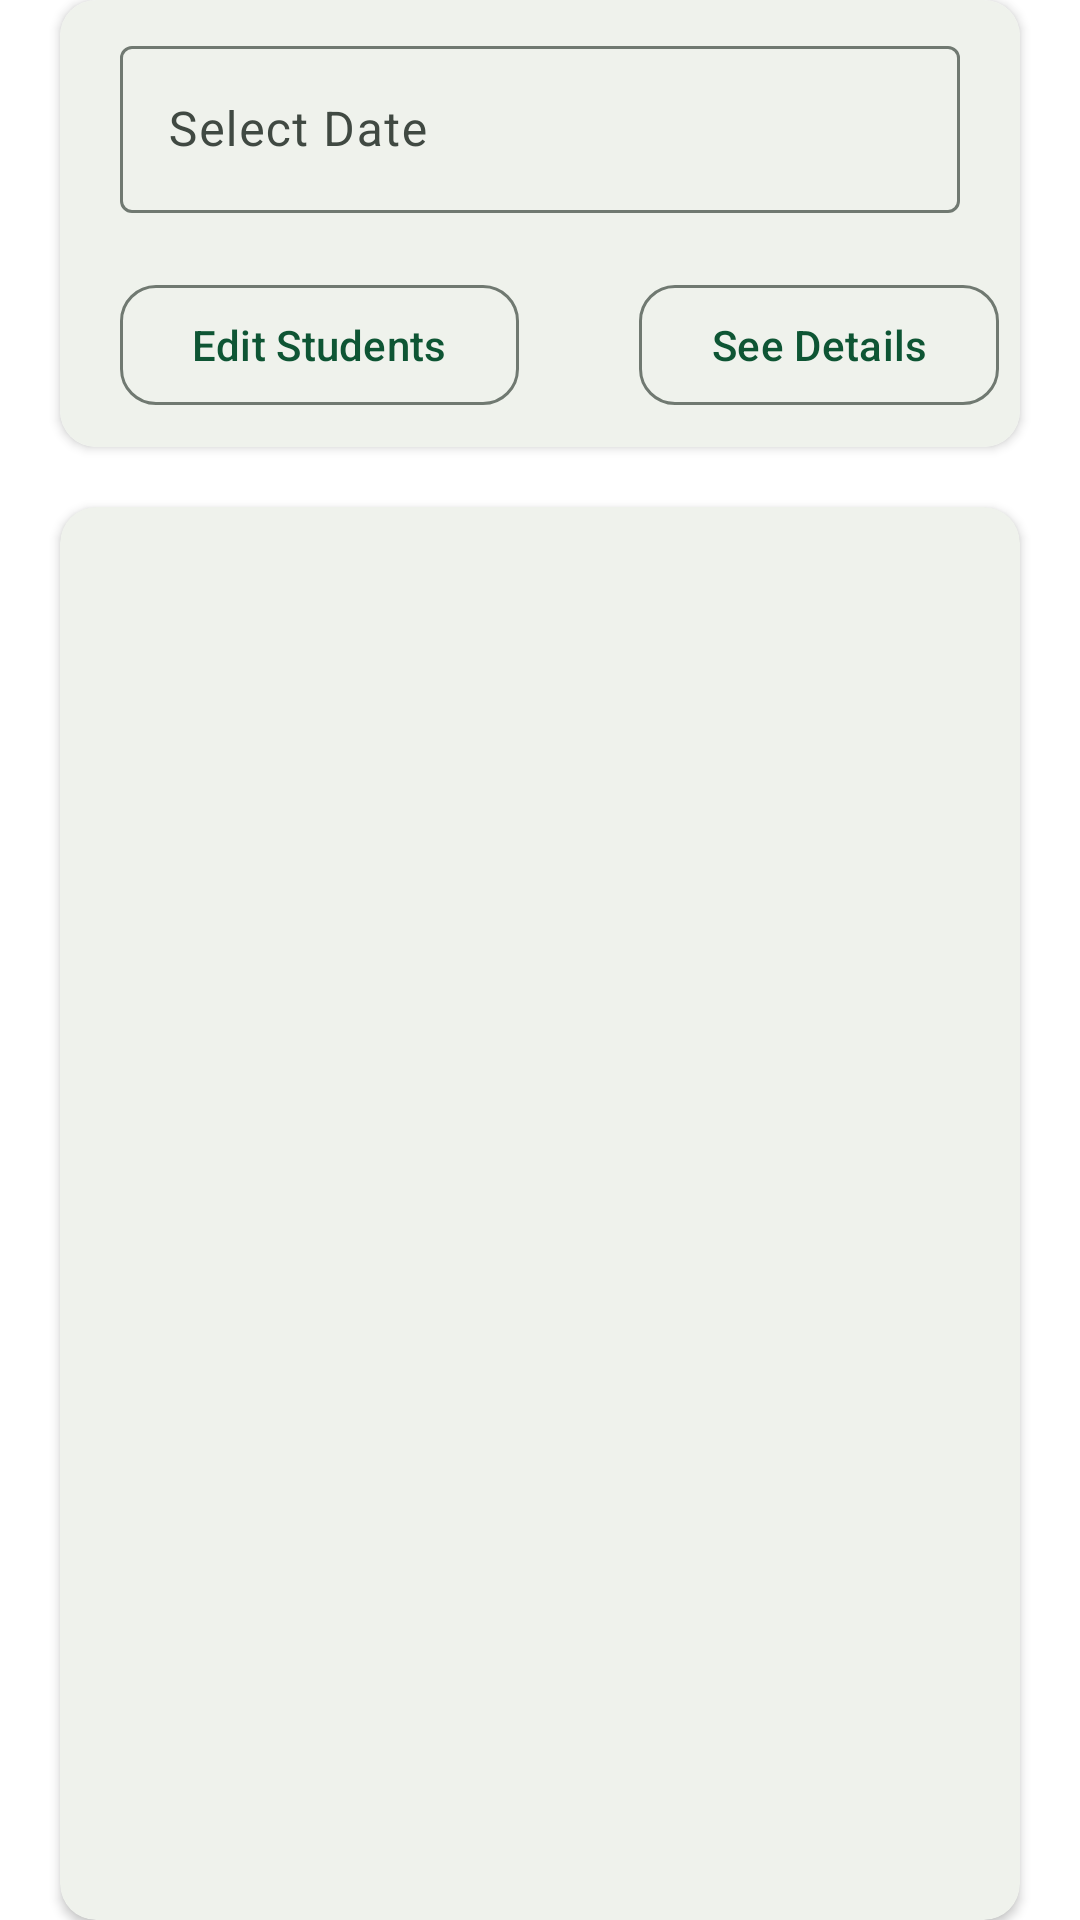

Android layout source for this screen:
<!-- AndroidManifest.xml: application theme Theme.ClassTracking -->
<!-- res/layout/fragment_attendance_teacher.xml -->
<?xml version="1.0" encoding="utf-8"?>
<LinearLayout xmlns:android="http://schemas.android.com/apk/res/android"
    android:layout_width="match_parent"
    android:layout_height="match_parent"
    xmlns:app="http://schemas.android.com/apk/res-auto"
    android:orientation="vertical">

    <androidx.cardview.widget.CardView
        android:layout_width="match_parent"
        android:layout_height="wrap_content"
        android:layout_marginHorizontal="20dp"
        app:cardCornerRadius="12dp">

        <LinearLayout
            android:layout_width="match_parent"
            android:layout_height="match_parent"
            android:background="@color/md_theme_inverseOnSurface"
            android:orientation="vertical">

            <LinearLayout
                android:layout_width="match_parent"
                android:layout_height="wrap_content"
                android:orientation="horizontal">

                <com.google.android.material.textfield.TextInputLayout
                    android:id="@+id/input_attendance_datetime"
                    android:layout_width="match_parent"
                    android:layout_height="wrap_content"
                    android:hint="@string/select_date"
                    android:layout_marginHorizontal="20dp"
                    android:layout_marginVertical="10dp"
                    app:endIconMode="custom"
                    app:endIconDrawable="@drawable/ic_calender"
                    android:orientation="horizontal">


                    <com.google.android.material.textfield.TextInputEditText
                        android:id="@+id/attendance_datetime"
                        android:layout_width="match_parent"
                        android:layout_height="match_parent"
                        android:focusable="false"
                        android:inputType="text" />
                </com.google.android.material.textfield.TextInputLayout>

            </LinearLayout>

            <LinearLayout
                android:layout_width="match_parent"
                android:layout_height="wrap_content"
                android:paddingVertical="10dp"
                android:orientation="horizontal">

                <com.google.android.material.button.MaterialButton
                    android:id="@+id/attendance_teacher_edit"
                    android:layout_width="wrap_content"
                    android:layout_height="wrap_content"
                    android:layout_marginHorizontal="20dp"
                    android:text="@string/edit_students"
                    android:layout_gravity="start"
                    android:textSize="14sp"
                    style="?attr/materialButtonOutlinedStyle"
                    app:cornerRadius="12dp" />

                <LinearLayout
                    android:layout_width="0dp"
                    android:layout_weight="1"
                    android:layout_height="match_parent" />

                <com.google.android.material.button.MaterialButton
                    android:id="@+id/attendance_teacher_see_detail"
                    android:layout_width="wrap_content"
                    android:layout_height="wrap_content"
                    android:layout_marginHorizontal="20dp"
                    android:text="@string/see_details"
                    style="?attr/materialButtonOutlinedStyle"
                    app:cornerRadius="12dp"
                    android:textSize="14sp"/>

            </LinearLayout>

        </LinearLayout>
    </androidx.cardview.widget.CardView>

    <androidx.cardview.widget.CardView
        android:layout_width="match_parent"
        android:layout_height="match_parent"
        android:layout_marginHorizontal="20dp"
        android:layout_marginTop="20dp"
        app:cardCornerRadius="12dp"
        android:backgroundTint="@color/md_theme_inverseOnSurface">

        <TextView
            android:id="@+id/no_attendance"
            android:layout_width="match_parent"
            android:layout_height="wrap_content"
            android:textAlignment="center"
            android:text="@string/no_attendance"
            android:textSize="18sp"
            android:textStyle="bold"
            android:textColor="@color/md_theme_onSurface"
            android:layout_margin="20dp"
            android:visibility="gone"/>

        <androidx.recyclerview.widget.RecyclerView
            android:id="@+id/attendance_list"
            android:layout_width="match_parent"
            android:layout_height="match_parent"
            android:padding="15dp" />

    </androidx.cardview.widget.CardView>

</LinearLayout>
<!-- resources referenced by this layout -->
<resources>
  <color name="md_theme_inverseOnSurface">#EFF2EC</color>
  <color name="md_theme_onSurface">#191C19</color>
  <string name="edit_students">Edit Students</string>
  <string name="no_attendance">No attendance found.</string>
  <string name="see_details">See Details</string>
  <string name="select_date">Select Date</string>
  <style name="Theme.ClassTracking" parent="Base.Theme.ClassTracking" />
  <color name="md_theme_primary">#0E5534</color>
  <color name="md_theme_onPrimary">#FFFFFF</color>
  <color name="md_theme_primaryContainer">#3A7A56</color>
  <color name="md_theme_onPrimaryContainer">#FFFFFF</color>
  <color name="md_theme_secondary">#4B6453</color>
  <color name="md_theme_onSecondary">#FFFFFF</color>
  <color name="md_theme_secondaryContainer">#CFEBD6</color>
  <color name="md_theme_onSecondaryContainer">#364E3E</color>
  <color name="md_theme_tertiary">#33477B</color>
  <color name="md_theme_onTertiary">#FFFFFF</color>
  <color name="md_theme_tertiaryContainer">#586BA2</color>
  <color name="md_theme_onTertiaryContainer">#FFFFFF</color>
  <color name="md_theme_error">#BA1A1A</color>
  <color name="md_theme_onError">#FFFFFF</color>
  <color name="md_theme_errorContainer">#FFDAD6</color>
  <color name="md_theme_onErrorContainer">#410002</color>
  <color name="md_theme_surfaceContainerLowest">#FFFFFF</color>
  <color name="md_theme_onBackground">#191C19</color>
  <color name="md_theme_surface">#F8FAF5</color>
  <color name="md_theme_surfaceVariant">#DBE5DB</color>
  <color name="md_theme_onSurfaceVariant">#404942</color>
  <color name="md_theme_outline">#707971</color>
  <color name="md_theme_outlineVariant">#BFC9C0</color>
  <color name="md_theme_inverseSurface">#2E312E</color>
  <color name="md_theme_inversePrimary">#92D5AA</color>
  <color name="md_theme_primaryFixed">#AEF2C5</color>
  <color name="md_theme_onPrimaryFixed">#002110</color>
  <color name="md_theme_primaryFixedDim">#92D5AA</color>
  <color name="md_theme_onPrimaryFixedVariant">#085231</color>
  <color name="md_theme_secondaryFixed">#CEE9D4</color>
  <color name="md_theme_onSecondaryFixed">#082013</color>
  <color name="md_theme_secondaryFixedDim">#B2CDB9</color>
  <color name="md_theme_onSecondaryFixedVariant">#344C3C</color>
  <color name="md_theme_tertiaryFixed">#DBE1FF</color>
  <color name="md_theme_onTertiaryFixed">#001849</color>
  <color name="md_theme_tertiaryFixedDim">#B3C5FF</color>
  <color name="md_theme_onTertiaryFixedVariant">#314579</color>
  <color name="md_theme_surfaceDim">#D8DBD6</color>
  <color name="md_theme_surfaceBright">#F8FAF5</color>
  <color name="md_theme_surfaceContainerLow">#F2F4EF</color>
  <color name="md_theme_surfaceContainer">#ECEFE9</color>
  <color name="md_theme_surfaceContainerHigh">#E6E9E4</color>
  <color name="md_theme_surfaceContainerHighest">#E1E3DE</color>
</resources>
